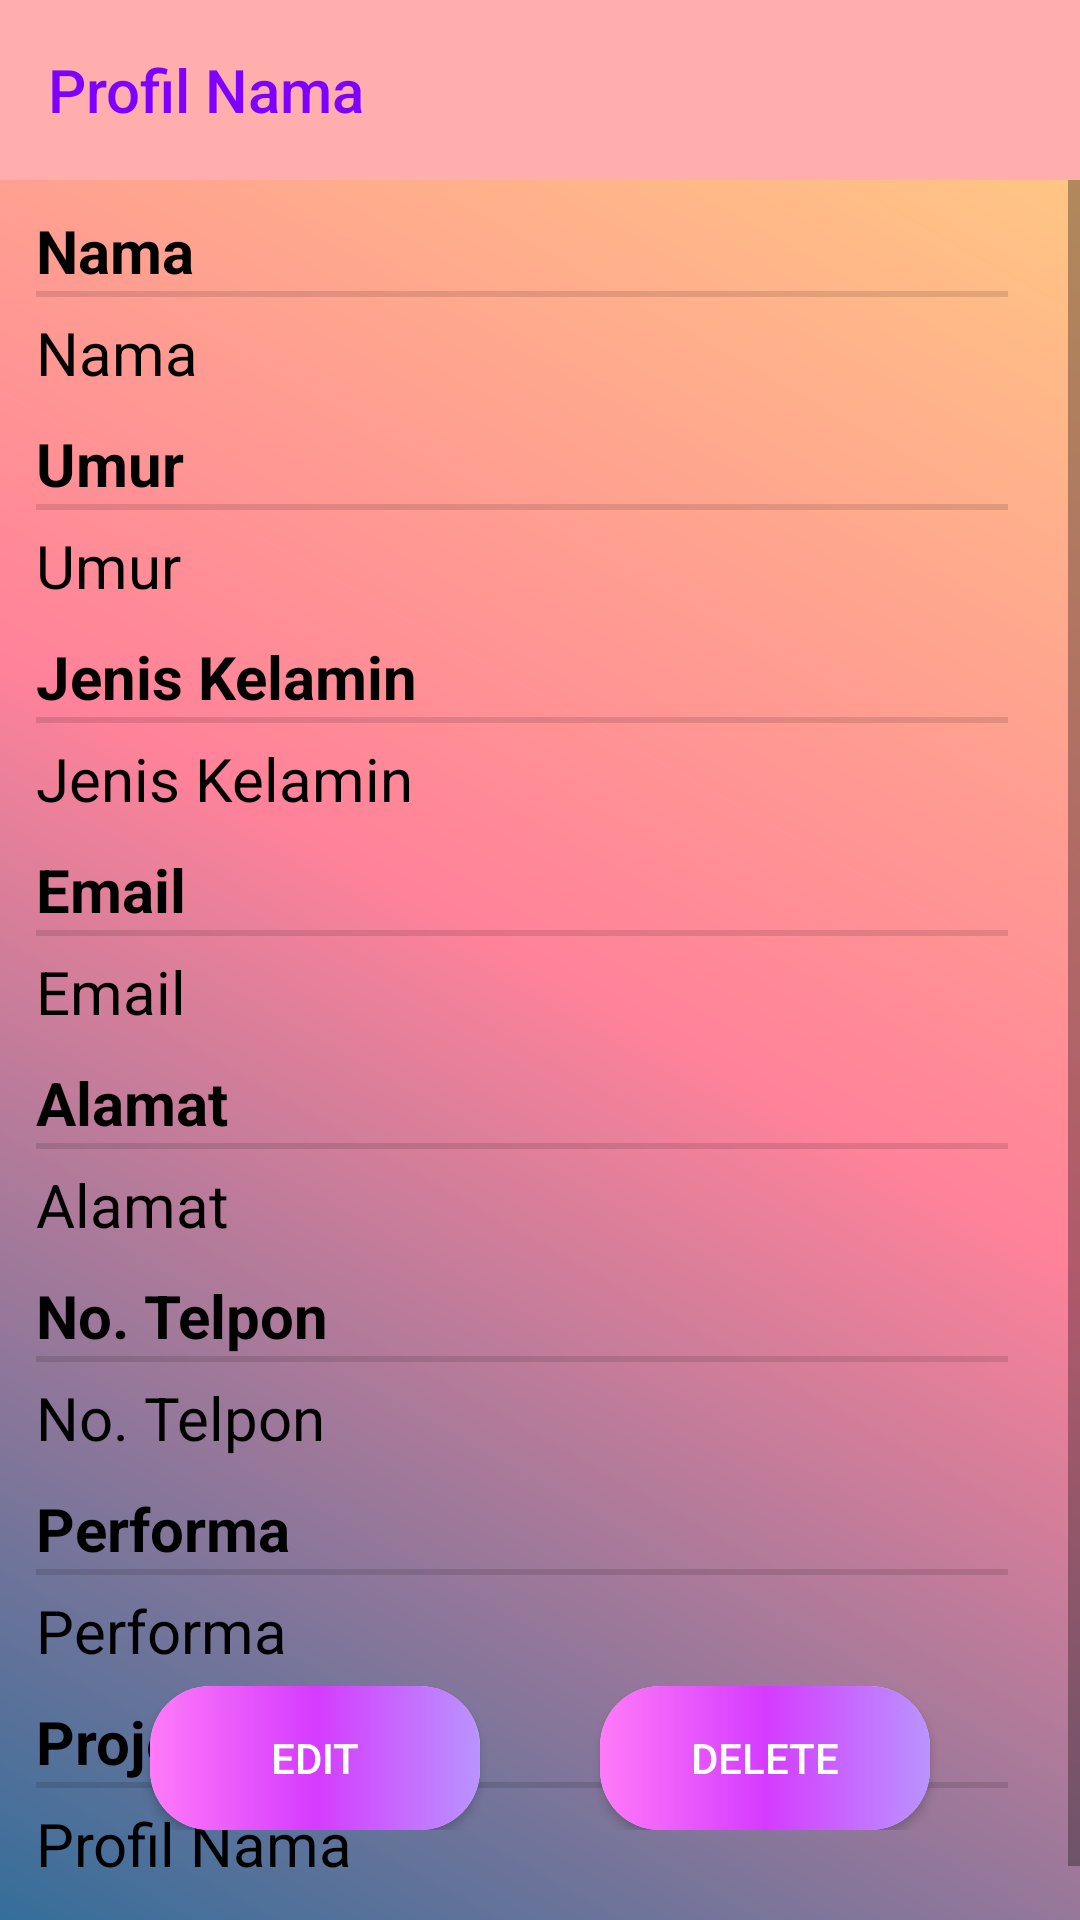

The Android layout XML behind this screen, and the referenced resources:
<!-- AndroidManifest.xml: application theme Theme.UAS -->
<!-- res/layout/activity_detail_user.xml -->
<?xml version="1.0" encoding="utf-8"?>
<androidx.coordinatorlayout.widget.CoordinatorLayout xmlns:android="http://schemas.android.com/apk/res/android"
    xmlns:app="http://schemas.android.com/apk/res-auto"
    xmlns:tools="http://schemas.android.com/tools"
    android:layout_width="match_parent"
    android:layout_height="match_parent"
    android:background="@drawable/gradwallpaper"
    tools:context=".DetailUserActivity">

    <LinearLayout
        android:layout_width="match_parent"
        android:layout_height="625dp"
        android:orientation="vertical">

        <Toolbar
            android:id="@+id/toolbarDetail"
            android:layout_width="match_parent"
            android:layout_height="60dp"
            android:background="#FFADAD"
            android:title="@string/profil_nama"
            android:titleTextColor="#7F00FF"
            app:menu="@menu/menu_home"
            tools:targetApi="m" />
            <ScrollView
                android:layout_width="match_parent"
                android:layout_height="wrap_content">
                <LinearLayout
                    android:layout_width="match_parent"
                    android:layout_height="wrap_content"
                    android:layout_marginHorizontal="12dp"
                    android:orientation="vertical">
                    <TextView
                        style="@style/TVDataIntern"
                        android:text="@string/nama" />
                    <View
                        style="@style/HorizontalLine"
                        android:background="?android:attr/listDivider"/>
                    <TextView
                        android:id="@+id/TVDataNamaIntern"
                        android:text="@string/nama"
                        style="@style/ETDataIntern"/>

                    <TextView
                        style="@style/TVDataIntern"
                        android:text="@string/umur" />
                    <View
                        style="@style/HorizontalLine"
                        android:background="?android:attr/listDivider"/>
                    <TextView
                        android:id="@+id/TVDataUmurIntern"
                        android:text="@string/umur"
                        style="@style/ETDataIntern"/>

                    <TextView
                        style="@style/TVDataIntern"
                        android:text="@string/jenis_kelamin" />
                    <View
                        style="@style/HorizontalLine"
                        android:background="?android:attr/listDivider"/>
                    <TextView
                        android:id="@+id/TVDataJenkelIntern"
                        android:text="@string/jenis_kelamin"
                        style="@style/ETDataIntern"/>

                    <TextView
                        style="@style/TVDataIntern"
                        android:text="@string/email" />
                    <View
                        style="@style/HorizontalLine"
                        android:background="?android:attr/listDivider"/>
                    <TextView
                        android:id="@+id/TVDataEmailIntern"
                        android:text="@string/email"
                        style="@style/ETDataIntern"/>

                    <TextView
                        style="@style/TVDataIntern"
                        android:text="@string/alamat" />
                    <View
                        style="@style/HorizontalLine"
                        android:background="?android:attr/listDivider"/>
                    <TextView
                        android:id="@+id/TVDataAlamatIntern"
                        android:text="@string/alamat"
                        style="@style/ETDataIntern"/>

                    <TextView
                        style="@style/TVDataIntern"
                        android:text="@string/no_telpon" />
                    <View
                        style="@style/HorizontalLine"
                        android:background="?android:attr/listDivider"/>
                    <TextView
                        android:id="@+id/TVDataTelponIntern"
                        android:text="@string/no_telpon"
                        style="@style/ETDataIntern"/>

                    <TextView
                        style="@style/TVDataIntern"
                        android:text="@string/performa" />
                    <View
                        style="@style/HorizontalLine"
                        android:background="?android:attr/listDivider"/>
                    <TextView
                        android:id="@+id/TVDataPerformaIntern"
                        android:text="@string/performa"
                        style="@style/ETDataIntern"/>

                    <TextView
                        style="@style/TVDataIntern"
                        android:text="@string/project" />
                    <View
                        style="@style/HorizontalLine"
                        android:background="?android:attr/listDivider"/>
                    <TextView
                        android:id="@+id/TVDataProjectIntern"
                        android:text="@string/profil_nama"
                        style="@style/ETDataIntern"/>
                </LinearLayout>
            </ScrollView>

        </LinearLayout>


    <LinearLayout
        android:id="@+id/LLBtn"
        android:layout_width="match_parent"
        android:layout_height="wrap_content"
        android:layout_margin="20dp"
        android:padding="10dp"
        android:orientation="horizontal"
        android:layout_gravity="bottom">
        <com.google.android.material.card.MaterialCardView
            android:id="@+id/CVBtnEdit"
            android:layout_width="150dp"
            android:layout_height="wrap_content"
            android:layout_marginHorizontal="20dp"
            android:layout_weight="1"
            android:layout_marginEnd="20dp"
            app:cardCornerRadius="20dp">
            <Button
                android:id="@+id/btnEdit"
                android:layout_width="match_parent"
                android:layout_height="wrap_content"
                android:background="@drawable/gradbutton"
                android:textColor="@color/white"
                android:text="@string/edit"
                tools:ignore="ButtonStyle" />
        </com.google.android.material.card.MaterialCardView>
        <com.google.android.material.card.MaterialCardView
            android:id="@+id/CVBtnDelete"
            android:layout_width="150dp"
            android:layout_height="wrap_content"
            android:layout_marginHorizontal="20dp"
            android:layout_weight="1"
            android:layout_marginStart="20dp"
            app:cardCornerRadius="20dp">
            <Button
                android:id="@+id/btnDelete"
                android:layout_width="match_parent"
                android:layout_height="wrap_content"
                android:background="@drawable/gradbutton"
                android:textColor="@color/white"
                android:text="@string/delete"
                tools:ignore="ButtonStyle" />
        </com.google.android.material.card.MaterialCardView>
    </LinearLayout>

</androidx.coordinatorlayout.widget.CoordinatorLayout>
<!-- resources referenced by this layout -->
<resources>
  <!-- drawable gradbutton (drawable) -->
  <?xml version="1.0" encoding="utf-8"?>
  
  <shape xmlns:android="http://schemas.android.com/apk/res/android"
      android:shape="rectangle">
      <gradient
          android:startColor="#B994FF"
          android:centerColor="#D53BFF"
          android:endColor="#FF7BF8"
          android:angle="180" />
      <corners android:radius="3dp" />
  </shape>
  <!-- drawable gradwallpaper (drawable) -->
  <?xml version="1.0" encoding="utf-8"?>
  
  <shape xmlns:android="http://schemas.android.com/apk/res/android"
      android:shape="rectangle">
      <gradient
          android:type="linear"
          android:startColor="#FFD180"
          android:centerColor="#FF829A"
          android:endColor="#356E9A"
          android:angle="225" />
  </shape>
  <string name="alamat">Alamat</string>
  <string name="delete">Delete</string>
  <string name="edit">Edit</string>
  <string name="email">Email</string>
  <string name="jenis_kelamin">Jenis Kelamin</string>
  <string name="nama">Nama</string>
  <string name="no_telpon">No. Telpon</string>
  <string name="performa">Performa</string>
  <string name="profil_nama">Profil Nama</string>
  <string name="project">Project</string>
  <string name="umur">Umur</string>
  <style name="ETDataIntern">
          <item name="android:layout_width">match_parent</item>
          <item name="android:layout_height">wrap_content</item>
          <item name="android:textSize">20sp</item>
          <item name="android:textColor">@color/black</item>
          <item name="android:layout_marginTop">5dp</item>
          <item name="android:layout_weight">2</item>
      </style>
  <style name="HorizontalLine">
          <item name="android:layout_width">match_parent</item>
          <item name="android:layout_height">2dp</item>
          <item name="android:layout_marginRight">12dp</item>
      </style>
  <style name="TVDataIntern">
          <item name="android:layout_height">wrap_content</item>
          <item name="android:layout_width">match_parent</item>
          <item name="android:textSize">20sp</item>
          <item name="android:textStyle">bold</item>
          <item name="android:textColor">@color/black</item>
          <item name="android:layout_marginTop">10dp</item>
          <item name="android:layout_weight">1</item>
      </style>
  <style name="Theme.UAS" parent="Theme.AppCompat.DayNight.NoActionBar">
          
          <item name="colorPrimary">@color/purple_500</item>
          <item name="colorPrimaryVariant">@color/purple_700</item>
          <item name="colorOnPrimary">@color/white</item>
          
          <item name="colorSecondary">@color/teal_200</item>
          <item name="colorSecondaryVariant">@color/teal_700</item>
          <item name="colorOnSecondary">@color/black</item>
          
          <item name="android:statusBarColor" tools:targetApi="l">?attr/colorPrimaryVariant</item>
          
      </style>
  <!-- not gathered from this repository: default colours our renderer supplied (Android Studio template values) -->
  <color name="purple_500">#FF6200EE</color>
  <color name="purple_700">#FF3700B3</color>
  <color name="teal_200">#FF03DAC5</color>
  <color name="teal_700">#FF018786</color>
  <color name="black">#FF000000</color>
  <color name="white">#FFFFFFFF</color>
</resources>
